Run: headless pygame with SDL's dummy video driver; simulated clock (each Clock.tick advances the game by its frame time, no real sleeping); random seed 0; keys injected as events and as key.get_pressed() state; mouse plan: one left click at the window centre at the start of phase 2, then a move to the lower-right quarter at the start of phase 3.
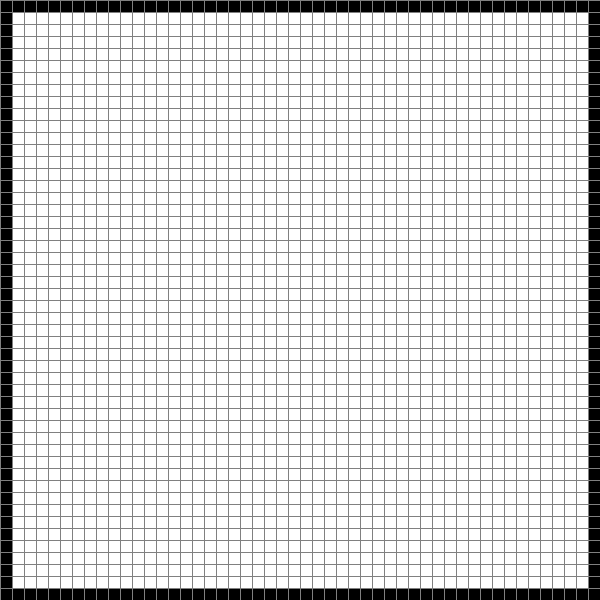
Frame 1 of 4 · flips 1–60 · no input
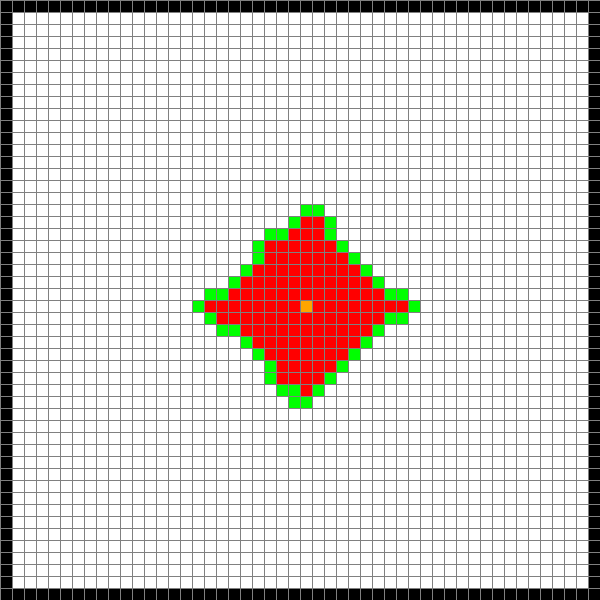
Frame 2 of 4 · flips 61–180 · clicked the window centre · tapped SPACE, RETURN · held RIGHT (→), D
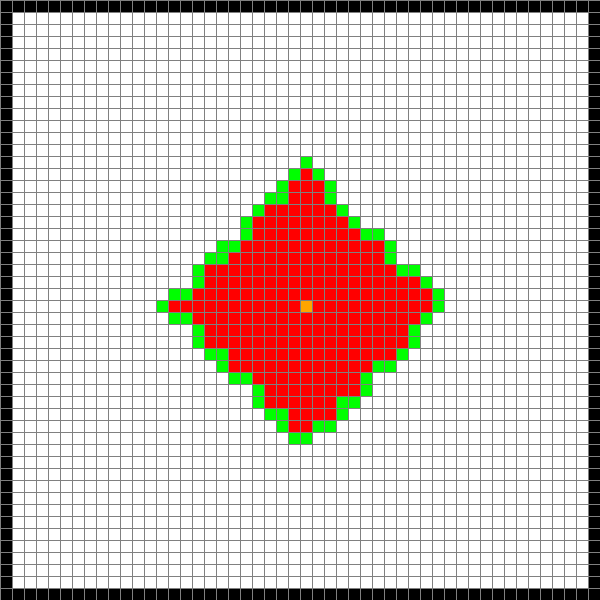
Frame 3 of 4 · flips 181–300 · moved the mouse to the lower-right quarter · held DOWN (↓), S
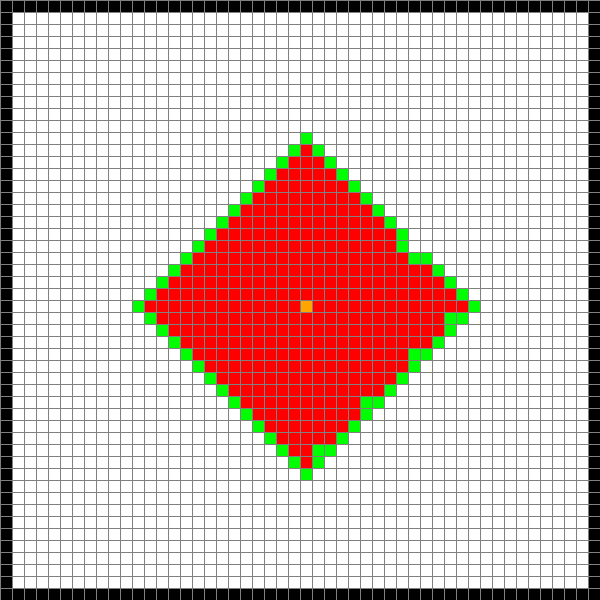
Frame 4 of 4 · flips 301–420 · held LEFT (←), A, UP (↑), W

The pygame program that drew these frames:

# i consider all the nodes to have weight of 1
# the goal of this algorithm is to find the shortest path

print("About the algorithms")
print("A star is an informed search algorithm so it wont consider irrelevant nodes")
print("there's a priority queue/open set that keeps track of the nodes we are gonna go to")
print("it determines what's going next by distance, F(n) = G(n) + H(n)")
print("H(n) is the manhattan or euclidean distance from that node to destination (guess)")
print("G(n) is the current shortest distance from start to current node")
print("also it stores the node it came from\n")
print("Dijkstra's algorithm is more inefficient but doesn't require any information, the priority queue just stores the distance")

print("\n\nInstructions:")
print("Right click to place the start, end, and then barriers")
print("Left click to remove")
print("Press m when you want to start the A* path finding algorithm w/Manhattan distance")
print("Press e when you want to start the A* path finding algorithm w/Euclidean distance")
print("Press d when you want to start the Dijkstra's algorithm")
print("Press c to clear all and s to soft reset")

import pygame
import math 
from queue import PriorityQueue

WIDTH = 600
WIN = pygame.display.set_mode((WIDTH, WIDTH))
pygame.display.set_caption("A* Path Finding Algorithm")

RED = (255, 0, 0)
GREEN = (0, 255, 0)
BLUE = (0, 255, 0)
YELLOW = (255, 255, 0)
WHITE = (255, 255, 255)
BLACK = (0, 0, 0)
PURPLE = (128, 0, 128)
ORANGE = (255, 165 ,0)
GREY = (128, 128, 128)
TURQUOISE = (64, 224, 208)

class Spot:
    def __init__(self, row, col, width, total_rows):
        self.row = row
        self.col = col
        self.x = row * width
        self.y = col * width
        self.color = WHITE
        self.neighbors = []
        self.width = width
        self.total_rows = total_rows

    def get_pos(self):
        return self.row, self.col
    
    def is_closed(self):
        return self.color == RED 
    
    def is_open(self):
        return self.color == GREEN

    def is_barrier(self):
        return self.color == BLACK
    
    def is_start(self):
        return self.color == ORANGE
    
    def is_end(self):
        return self.color == TURQUOISE
    
    def reset(self):
        self.color = WHITE

    def make_closed(self):
        self.color = RED 
    
    def make_open(self):
        self.color = GREEN

    def make_barrier(self):
        self.color = BLACK
    
    def make_start(self):
        self.color = ORANGE
    
    def make_end(self):
        self.color = TURQUOISE
    
    def make_path(self):
        self.color = PURPLE

    def draw(self, win):
        pygame.draw.rect(win, self.color, (self.x, self.y, self.width, self.width))

    def update_neighbors(self,grid):
        if self.row < self.total_rows - 1 and not grid[self.row + 1][self.col].is_barrier(): # down neighbor
            self.neighbors.append(grid[self.row + 1][self.col])
        if self.row > 0 and not grid[self.row - 1][self.col].is_barrier(): # up neighbor
            self.neighbors.append(grid[self.row - 1][self.col])
        if self.col < self.total_rows - 1 and not grid[self.row][self.col + 1].is_barrier(): # right neighbor
            self.neighbors.append(grid[self.row][self.col + 1])
        if self.row > 0 and not grid[self.row][self.col - 1].is_barrier(): # left neighbor
            self.neighbors.append(grid[self.row][self.col - 1])

    def __lt__(self, other): # for priority queue, doesn't rly matter too much
        return False
    
def h(p1, p2): #heuristic function
    # Adding euclidean distance to heuristic function, #addition 5
    if euclidean == 1:
        return math.sqrt((p2[0] - p1[0])**2 + (p2[1] - p1[1])**2)
    x1, y1 = p1
    x2, y2 = p2
    return abs(x1 - x2) + abs(y1 - y2)

def reconstruct_path(came_from, current, draw):
    while current in came_from:
        current = came_from[current]
        current.make_path()
        draw()
    current.make_start()

def astar(draw, grid, start, end):
    count = 0
    open_set = PriorityQueue()
    open_set.put((0, count, start)) # priority, tiebreaker, data
    came_from = {} # for reconstructing path
    g_score = {spot: float("inf") for row in grid for spot in row}
    g_score[start] = 0
    f_score = {spot: float("inf") for row in grid for spot in row}
    f_score[start] = h(start.get_pos(), end.get_pos())

    open_set_hash = {start}

    while not open_set.empty():
        for event in pygame.event.get():
            if event.type == pygame.QUIT:
                pygame.quit()
        
        current = open_set.get()[2]
        open_set_hash.remove(current)

        if current == end:
            reconstruct_path(came_from, end, draw)
            end.make_end()
            return True

        for neighbor in current.neighbors:
            temp_g_score = g_score[current] + 1

            if temp_g_score < g_score[neighbor]:
                came_from[neighbor] = current
                g_score[neighbor] = temp_g_score
                f_score[neighbor] = temp_g_score + h(neighbor.get_pos(), end.get_pos())
                if neighbor not in open_set_hash:
                    count += 1
                    open_set.put((f_score[neighbor], count, neighbor))
                    open_set_hash.add(neighbor)
                    neighbor.make_open()

        draw()

        if current != start:
            current.make_closed()

    return False

# dijkstra's algorithm, addition #4
def dijkstra(draw, grid, start, end):
    open_set = PriorityQueue()
    open_set.put((0, start)) 
    came_from = {} 
    f_score = {spot: float("inf") for row in grid for spot in row}
    f_score[start] = 0

    while not open_set.empty():
        for event in pygame.event.get():
            if event.type == pygame.QUIT:
                pygame.quit()
        
        current = open_set.get()[1]
        if current == end:
            reconstruct_path(came_from, end, draw)
            end.make_end()
            return True

        for neighbor in current.neighbors:
            temp_f_score = f_score[current] + 1
            if temp_f_score < f_score[neighbor]:
                came_from[neighbor] = current
                f_score[neighbor] = temp_f_score
                open_set.put((f_score[neighbor], neighbor))
                neighbor.make_open()
                

        draw()

        if current != start:
            current.make_closed()

    return False

def make_grid(rows, width):
    grid = []
    gap = width // rows
    for i in range(rows):
        grid.append([])
        for j in range(rows):
            spot = Spot(i, j, gap, rows)
            grid[i].append(spot)
    return grid

def draw_grid(win, rows, width):
    gap = width // rows
    for i in range(rows):
        pygame.draw.line(win, GREY, (0, i * gap), (width, i * gap))
        pygame.draw.line(win, GREY, (i * gap, 0), (i * gap, width))

def draw(win, grid, rows, width):
    win.fill(WHITE)

    for row in grid:
        for spot in row:
            spot.draw(win)
    
    draw_grid(win, rows, width)
    pygame.display.update()

def get_clicked_pos(pos, rows, width):
    gap = width // rows
    y, x = pos

    row = y // gap
    col = x // gap

    return row, col

# fills barriers on the sides of the window, addition #1
def fill_edges(win, grid):
    for i in range(0, len(grid)):
        grid[0][i].make_barrier()
        grid[len(grid[0]) - 1][i].make_barrier()
        grid[i][0].make_barrier()
        grid[i][len(grid[0]) - 1].make_barrier()

# keeps barriers, start, and end; addition #3
def soft_reset(win, grid, rows, width):
    win.fill(WHITE)

    for i in range(rows):
        for j in range(rows):
            spot = grid[i][j]
            if not spot.is_barrier() and not spot.is_start() and not spot.is_end():
                grid[i][j].reset()    
            spot.neighbors = []
            grid[i][j].draw(win)
    
    draw_grid(win, rows, width)
    pygame.display.update()

def main(win, width):
    global euclidean
    euclidean = 0
    ROWS = 50
    grid = make_grid(ROWS, width)
    fill_edges(win, grid)

    start = None
    end = None
    
    run = True
    started = False

    while run:
        draw(win, grid, ROWS, width)
        for event in pygame.event.get():
            if event.type == pygame.QUIT:
                run = False

            if pygame.mouse.get_pressed()[0]: # left mouse
                pos = pygame.mouse.get_pos()
                row, col = get_clicked_pos(pos, ROWS, width)
                # if click is out of range, addition #2
                if row < 0 or col < 0 or row > len(grid) - 1 or col > len(grid[0]) - 1:
                    continue
                spot = grid[row][col]
                if not start and spot != end:
                   start = spot
                   start.make_start()
                elif not end and spot != start:
                   end = spot
                   end.make_end()
                elif spot != end and spot != start:
                   spot.make_barrier()
            elif pygame.mouse.get_pressed()[2]: # right mouse
                pos = pygame.mouse.get_pos()
                row, col = get_clicked_pos(pos, ROWS, width)
                if row < 0 or col < 0 or row > len(grid) - 1 or col > len(grid[0]) - 1:
                    continue
                spot = grid[row][col]
                spot.reset()
                if spot == start:
                    start = None
                elif spot == end:
                    end = None

            if event.type == pygame.KEYDOWN:
                if event.key == pygame.K_e or event.key == pygame.K_d or event.key == pygame.K_m and start and end:
                    for row in grid:
                        for spot in row:
                            spot.update_neighbors(grid)
                    if event.key == pygame.K_e:
                        euclidean = 1
                    if event.key == pygame.K_m or event.key == pygame.K_e:
                        astar(lambda: draw(win, grid, ROWS, width), grid, start, end)
                        euclidean = 0

                    if event.key == pygame.K_d:
                        dijkstra(lambda: draw(win, grid, ROWS, width), grid, start, end)

                if event.key == pygame.K_c:
                    start = None
                    end = None
                    grid = make_grid(ROWS, width)
                    fill_edges(win, grid)

                if event.key == pygame.K_s:
                    soft_reset(win, grid, ROWS, width)
            
    pygame.quit()

main(WIN, WIDTH)
